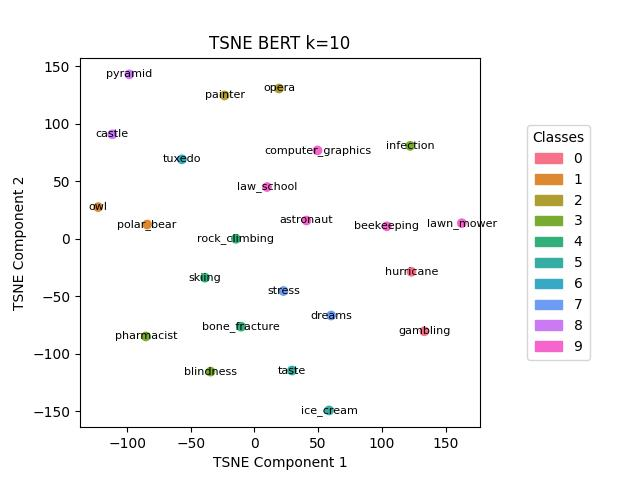

The table this chart was drawn from, first rows:
, names, labels
7, gambling, 0
8, hurricane, 0
14, owl, 1
17, polar_bear, 1
13, opera, 2
15, painter, 2
2, blindness, 3
10, infection, 3
16, pharmacist, 3
3, bone_fracture, 4
19, rock_climbing, 4
20, skiing, 4
9, ice_cream, 5
22, taste, 5
23, tuxedo, 6
6, dreams, 7
21, stress, 7
4, castle, 8
18, pyramid, 8
0, astronaut, 9
1, beekeeping, 9
5, computer_graphics, 9
11, law_school, 9
12, lawn_mower, 9
